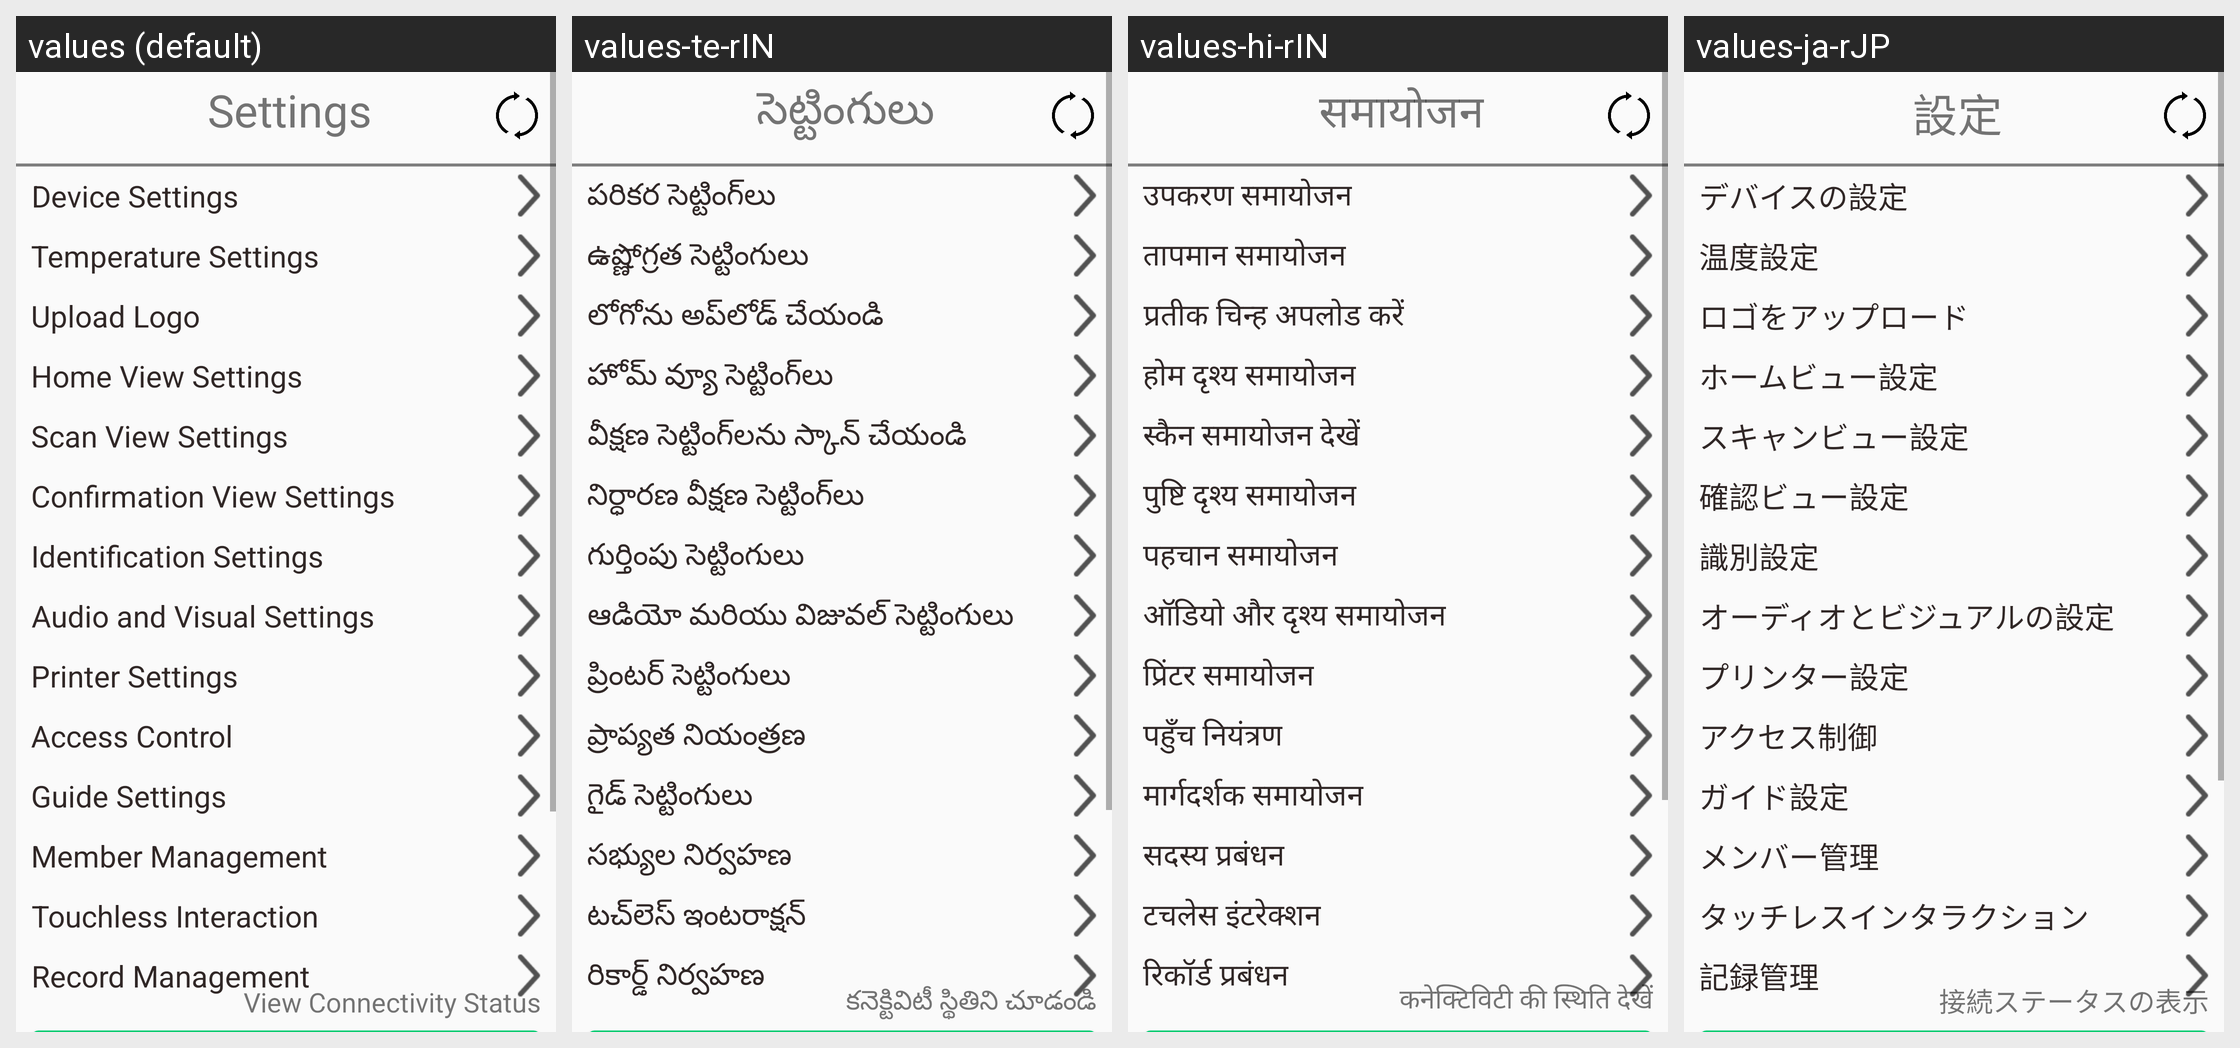

This grid shows one Android layout under several languages. Give, for every string resource on the screen, its name, the default text and each shown locale's text.
Android screen res/layout/activity_settings.xml rendered under 4 locales, left to right: values (default), values-te-rIN, values-hi-rIN, values-ja-rJP. Device: Nexus 5 (rendered at 1080×1920; each locale shown at half size, 540×960, under a caption strip naming it); theme AppTheme.
Other locales in the repository, not shown: values-de-rDE, values-es-rES, values-fr-rFR, values-it-rIT, values-kn-rIN, values-ta-rIN, values-zh-rCN.
Strings drawn on this screen, with the default value and each locale's value (text and hints the layout hard-codes, and strings that could not be matched under every locale, appear in the picture but are not listed):

settings
  values: Settings
  values-te-rIN: సెట్టింగులు
  values-hi-rIN: समायोजन
  values-ja-rJP: 設定

device_settings
  values: Device Settings
  values-te-rIN: పరికర సెట్టింగ్‌లు
  values-hi-rIN: उपकरण समायोजन
  values-ja-rJP: デバイスの設定

member_management_setting
  values: Member Management
  values-te-rIN: సభ్యుల నిర్వహణ
  values-hi-rIN: सदस्य प्रबंधन
  values-ja-rJP: メンバー管理

SetTemp
  values: Temperature Settings
  values-te-rIN: ఉష్ణోగ్రత సెట్టింగులు
  values-hi-rIN: तापमान समायोजन
  values-ja-rJP: 温度設定

upload_logo
  values: Upload Logo
  values-te-rIN: లోగోను అప్‌లోడ్ చేయండి
  values-hi-rIN: प्रतीक चिन्ह अपलोड करें
  values-ja-rJP: ロゴをアップロード

tv_thermal_setting
  values: Home View Settings
  values-te-rIN: హోమ్ వ్యూ సెట్టింగ్‌లు
  values-hi-rIN: होम दृश्य समायोजन
  values-ja-rJP: ホームビュー設定

tv_scan_setting
  values: Scan View Settings
  values-te-rIN: వీక్షణ సెట్టింగ్‌లను స్కాన్ చేయండి
  values-hi-rIN: स्कैन समायोजन देखें
  values-ja-rJP: スキャンビュー設定

tv_confirmation_setting
  values: Confirmation View Settings
  values-te-rIN: నిర్ధారణ వీక్షణ సెట్టింగ్‌లు
  values-hi-rIN: पुष्टि दृश्य समायोजन
  values-ja-rJP: 確認ビュー設定

identification_setting
  values: Identification Settings
  values-te-rIN: గుర్తింపు సెట్టింగులు
  values-hi-rIN: पहचान समायोजन
  values-ja-rJP: 識別設定

audio_visual_setting
  values: Audio and Visual Settings
  values-te-rIN: ఆడియో మరియు విజువల్ సెట్టింగులు
  values-hi-rIN: ऑडियो और दृश्य समायोजन
  values-ja-rJP: オーディオとビジュアルの設定

printer_setting
  values: Printer Settings
  values-te-rIN: ప్రింటర్ సెట్టింగులు
  values-hi-rIN: प्रिंटर समायोजन
  values-ja-rJP: プリンター設定

access_control
  values: Access Control
  values-te-rIN: ప్రాప్యత నియంత్రణ
  values-hi-rIN: पहुँच नियंत्रण
  values-ja-rJP: アクセス制御

tv_guide_setting
  values: Guide Settings
  values-te-rIN: గైడ్ సెట్టింగులు
  values-hi-rIN: मार्गदर्शक समायोजन
  values-ja-rJP: ガイド設定

touchless_interaction_setting
  values: Touchless Interaction
  values-te-rIN: టచ్‌లెస్ ఇంటరాక్షన్
  values-hi-rIN: टचलेस इंटरेक्शन
  values-ja-rJP: タッチレスインタラクション

record
  values: Record Management
  values-te-rIN: రికార్డ్ నిర్వహణ
  values-hi-rIN: रिकॉर्ड प्रबंधन
  values-ja-rJP: 記録管理

connectivity_status
  values: View Connectivity Status
  values-te-rIN: కనెక్టివిటీ స్థితిని చూడండి
  values-hi-rIN: कनेक्टिविटी की स्थिति देखें
  values-ja-rJP: 接続ステータスの表示
